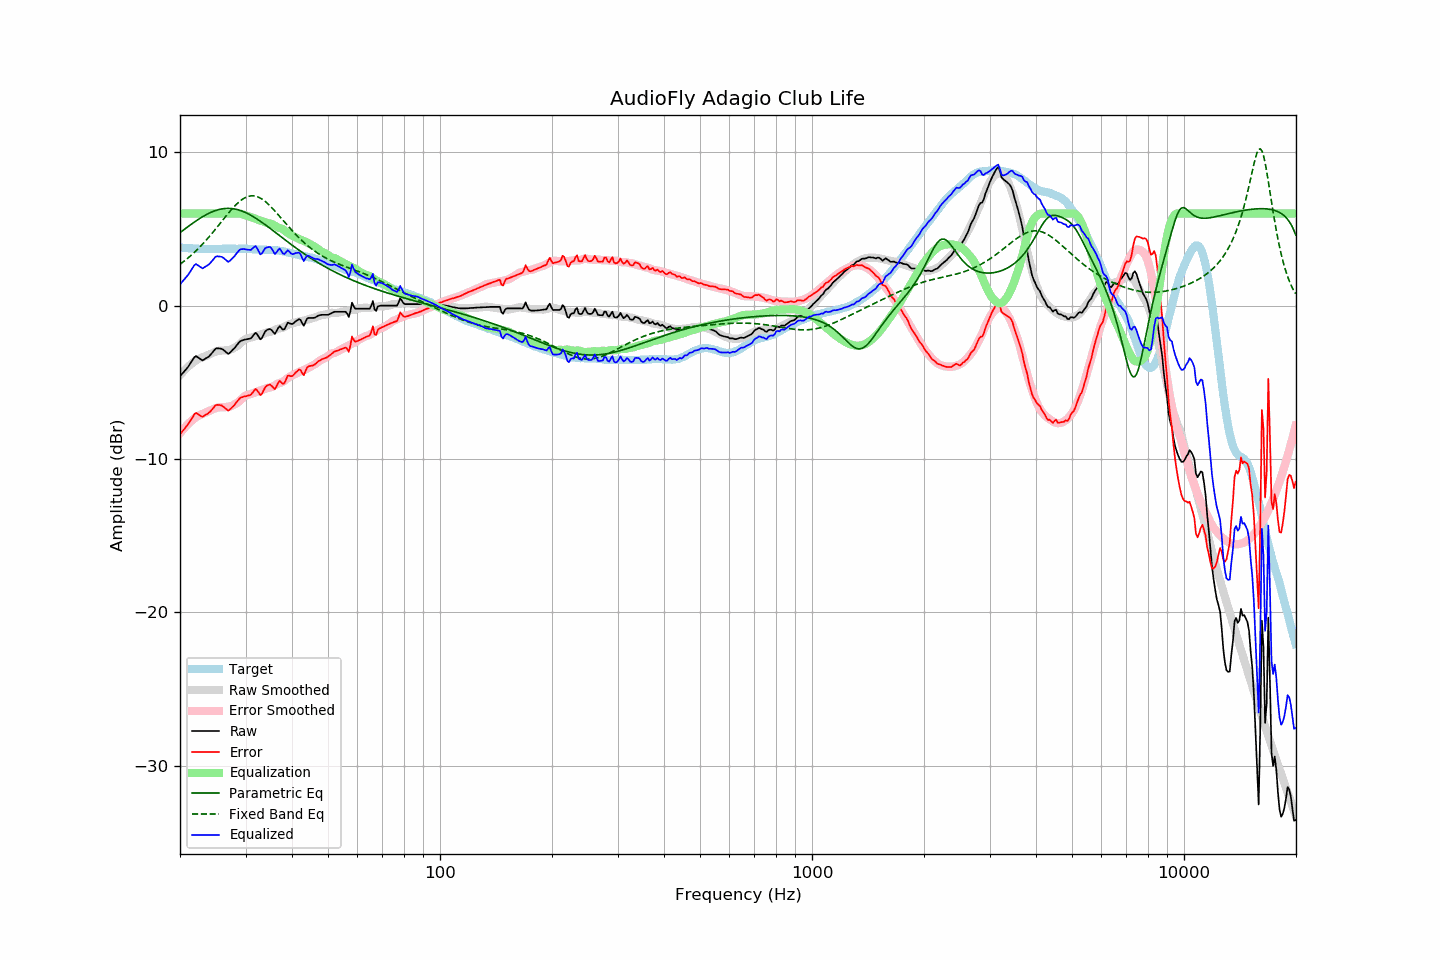

Values plotted in this chart, from the file beside it:
frequency, raw, error, smoothed, error_smoothed, equalization, parametric_eq, fixed_band_eq, equalized_raw, equalized_smoothed, target
20.00, -4.62, -8.40, -4.55, -8.33, 6.00, 4.75, 2.69, 1.38, 1.45, 3.78
20.20, -4.50, -8.27, -4.43, -8.20, 6.00, 4.83, 2.77, 1.50, 1.57, 3.77
20.40, -4.38, -8.14, -4.31, -8.07, 6.00, 4.91, 2.85, 1.62, 1.69, 3.76
20.61, -4.26, -8.02, -4.20, -7.96, 6.00, 4.99, 2.93, 1.74, 1.80, 3.76
20.81, -4.14, -7.88, -4.10, -7.84, 6.00, 5.07, 3.01, 1.86, 1.90, 3.74
21.02, -4.01, -7.75, -4.00, -7.73, 6.00, 5.14, 3.10, 1.99, 2.00, 3.74
21.23, -3.85, -7.58, -3.90, -7.63, 6.00, 5.22, 3.19, 2.15, 2.10, 3.73
21.44, -3.69, -7.42, -3.81, -7.53, 6.00, 5.30, 3.28, 2.31, 2.19, 3.74
21.66, -3.53, -7.26, -3.73, -7.44, 6.00, 5.37, 3.37, 2.47, 2.27, 3.73
21.87, -3.36, -7.07, -3.65, -7.36, 6.00, 5.45, 3.47, 2.64, 2.35, 3.72
22.09, -3.30, -7.01, -3.58, -7.28, 6.00, 5.52, 3.57, 2.70, 2.42, 3.71
22.31, -3.37, -7.08, -3.51, -7.21, 6.00, 5.59, 3.67, 2.63, 2.49, 3.70
22.54, -3.44, -7.13, -3.47, -7.16, 6.00, 5.66, 3.78, 2.56, 2.53, 3.69
22.76, -3.51, -7.20, -3.42, -7.11, 6.00, 5.72, 3.89, 2.49, 2.58, 3.69
22.99, -3.58, -7.26, -3.38, -7.07, 6.00, 5.79, 4.00, 2.42, 2.62, 3.68
23.22, -3.52, -7.19, -3.34, -7.02, 6.00, 5.85, 4.11, 2.48, 2.66, 3.67
23.45, -3.45, -7.13, -3.30, -6.98, 6.00, 5.91, 4.23, 2.55, 2.70, 3.68
23.69, -3.39, -7.06, -3.25, -6.93, 6.00, 5.96, 4.34, 2.61, 2.75, 3.67
23.92, -3.32, -6.99, -3.20, -6.88, 6.00, 6.01, 4.46, 2.68, 2.80, 3.67
24.16, -3.21, -6.89, -3.15, -6.83, 6.00, 6.06, 4.59, 2.79, 2.85, 3.68
24.40, -3.09, -6.78, -3.11, -6.79, 6.00, 6.11, 4.71, 2.91, 2.89, 3.69
24.65, -2.96, -6.65, -3.06, -6.74, 6.00, 6.15, 4.84, 3.04, 2.94, 3.69
24.89, -2.83, -6.52, -3.01, -6.70, 6.00, 6.19, 4.97, 3.17, 2.99, 3.69
25.14, -2.79, -6.48, -2.98, -6.67, 6.00, 6.22, 5.10, 3.21, 3.02, 3.69
25.39, -2.80, -6.49, -2.95, -6.65, 6.00, 6.25, 5.23, 3.20, 3.05, 3.69
25.65, -2.81, -6.50, -2.94, -6.63, 6.00, 6.28, 5.36, 3.19, 3.06, 3.69
25.91, -2.83, -6.52, -2.94, -6.63, 6.00, 6.30, 5.49, 3.17, 3.06, 3.69
26.16, -2.89, -6.60, -2.94, -6.63, 6.00, 6.31, 5.62, 3.11, 3.06, 3.70
26.43, -2.98, -6.68, -2.93, -6.63, 6.00, 6.33, 5.75, 3.02, 3.07, 3.70
26.69, -3.07, -6.77, -2.92, -6.62, 6.00, 6.33, 5.88, 2.93, 3.08, 3.70
26.96, -3.16, -6.86, -2.90, -6.60, 6.00, 6.33, 6.01, 2.84, 3.10, 3.70
27.23, -3.08, -6.78, -2.88, -6.58, 6.00, 6.33, 6.13, 2.92, 3.12, 3.70
27.50, -2.98, -6.68, -2.84, -6.55, 6.00, 6.32, 6.25, 3.02, 3.16, 3.70
27.77, -2.87, -6.58, -2.80, -6.50, 6.00, 6.31, 6.37, 3.13, 3.20, 3.71
28.05, -2.77, -6.48, -2.74, -6.45, 6.00, 6.29, 6.48, 3.23, 3.26, 3.71
28.33, -2.63, -6.32, -2.68, -6.39, 6.00, 6.27, 6.59, 3.37, 3.32, 3.70
28.62, -2.50, -6.20, -2.61, -6.32, 6.00, 6.24, 6.69, 3.50, 3.39, 3.69
28.90, -2.37, -6.07, -2.53, -6.23, 5.99, 6.21, 6.78, 3.62, 3.46, 3.70
29.19, -2.30, -6.00, -2.43, -6.13, 5.97, 6.18, 6.86, 3.67, 3.55, 3.70
29.48, -2.27, -5.97, -2.32, -6.02, 5.95, 6.14, 6.94, 3.68, 3.63, 3.70
29.78, -2.23, -5.93, -2.23, -5.93, 5.91, 6.10, 7.00, 3.68, 3.68, 3.70
30.08, -2.21, -5.92, -2.17, -5.87, 5.87, 6.05, 7.06, 3.66, 3.70, 3.71
30.38, -2.19, -5.89, -2.14, -5.83, 5.83, 6.00, 7.10, 3.64, 3.69, 3.70
30.68, -2.17, -5.85, -2.12, -5.80, 5.80, 5.95, 7.13, 3.63, 3.68, 3.68
30.99, -2.15, -5.83, -2.09, -5.77, 5.77, 5.89, 7.15, 3.62, 3.68, 3.68
31.30, -2.03, -5.70, -2.07, -5.74, 5.74, 5.83, 7.15, 3.71, 3.67, 3.67
31.61, -1.90, -5.57, -2.04, -5.70, 5.70, 5.77, 7.15, 3.80, 3.67, 3.67
31.93, -1.78, -5.44, -2.00, -5.66, 5.66, 5.70, 7.13, 3.88, 3.66, 3.66
32.24, -1.88, -5.54, -1.95, -5.61, 5.61, 5.63, 7.10, 3.73, 3.66, 3.65
32.57, -2.04, -5.68, -1.92, -5.57, 5.57, 5.56, 7.05, 3.53, 3.65, 3.64
32.89, -2.21, -5.85, -1.89, -5.54, 5.54, 5.49, 7.00, 3.33, 3.65, 3.64
33.22, -2.12, -5.76, -1.87, -5.51, 5.51, 5.42, 6.94, 3.39, 3.64, 3.64
33.55, -1.90, -5.53, -1.83, -5.47, 5.47, 5.35, 6.87, 3.58, 3.64, 3.63
33.89, -1.69, -5.33, -1.79, -5.43, 5.43, 5.27, 6.78, 3.74, 3.64, 3.64
34.23, -1.60, -5.23, -1.76, -5.39, 5.39, 5.19, 6.70, 3.79, 3.63, 3.63
34.57, -1.56, -5.19, -1.74, -5.37, 5.37, 5.11, 6.60, 3.81, 3.63, 3.63
34.92, -1.53, -5.15, -1.72, -5.35, 5.35, 5.03, 6.50, 3.82, 3.63, 3.62
35.27, -1.61, -5.24, -1.70, -5.32, 5.32, 4.95, 6.39, 3.71, 3.62, 3.63
35.62, -1.73, -5.35, -1.66, -5.27, 5.27, 4.87, 6.28, 3.54, 3.61, 3.62
35.97, -1.85, -5.46, -1.60, -5.20, 5.20, 4.79, 6.16, 3.36, 3.60, 3.61
... 635 more rows
